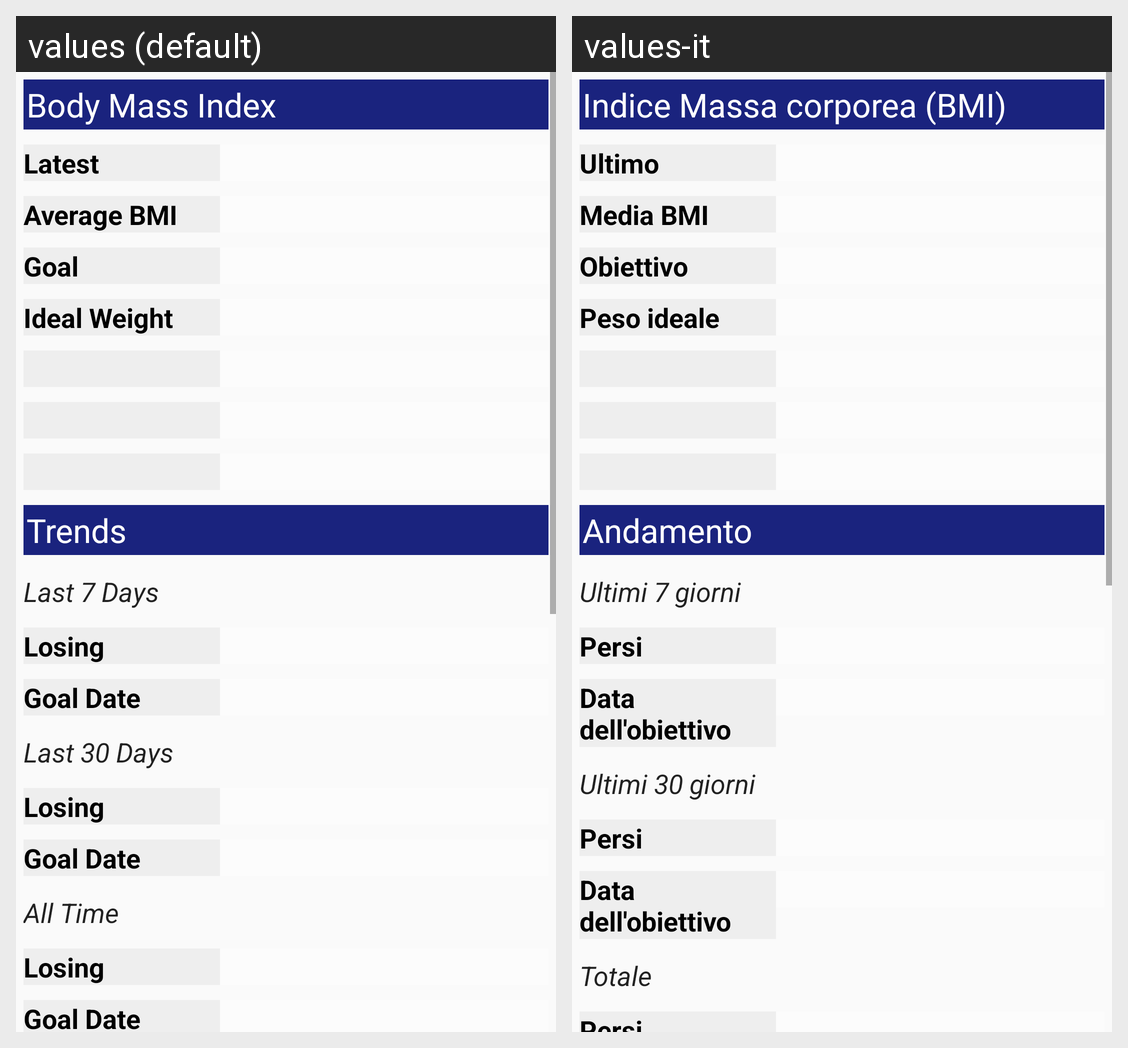

Translations of the strings shown on this Android screen, per locale in the grid:
Android screen res/layout/fragment_report.xml rendered under 2 locales, left to right: values (default), values-it. Device: Nexus 5 (rendered at 1080×1920; each locale shown at half size, 540×960, under a caption strip naming it); theme AppTheme.
Strings drawn on this screen, with the default value and each locale's value (text and hints the layout hard-codes, and strings that could not be matched under every locale, appear in the picture but are not listed):

report_body_mass_index
  values: Body Mass Index
  values-it: Indice Massa corporea (BMI)

report_latest
  values: Latest
  values-it: Ultimo

report_average_bmi
  values: Average BMI
  values-it: Media BMI

report_goal
  values: Goal
  values-it: Obiettivo

report_ideal_weight
  values: Ideal Weight
  values-it: Peso ideale

report_trends
  values: Trends
  values-it: Andamento

report_last_7_days
  values: Last 7 Days
  values-it: Ultimi 7 giorni

report_losing
  values: Losing
  values-it: Persi

report_goal_date
  values: Goal Date
  values-it: Data dell'obiettivo

report_last_30_days
  values: Last 30 Days
  values-it: Ultimi 30 giorni

report_all_time
  values: All Time
  values-it: Totale
